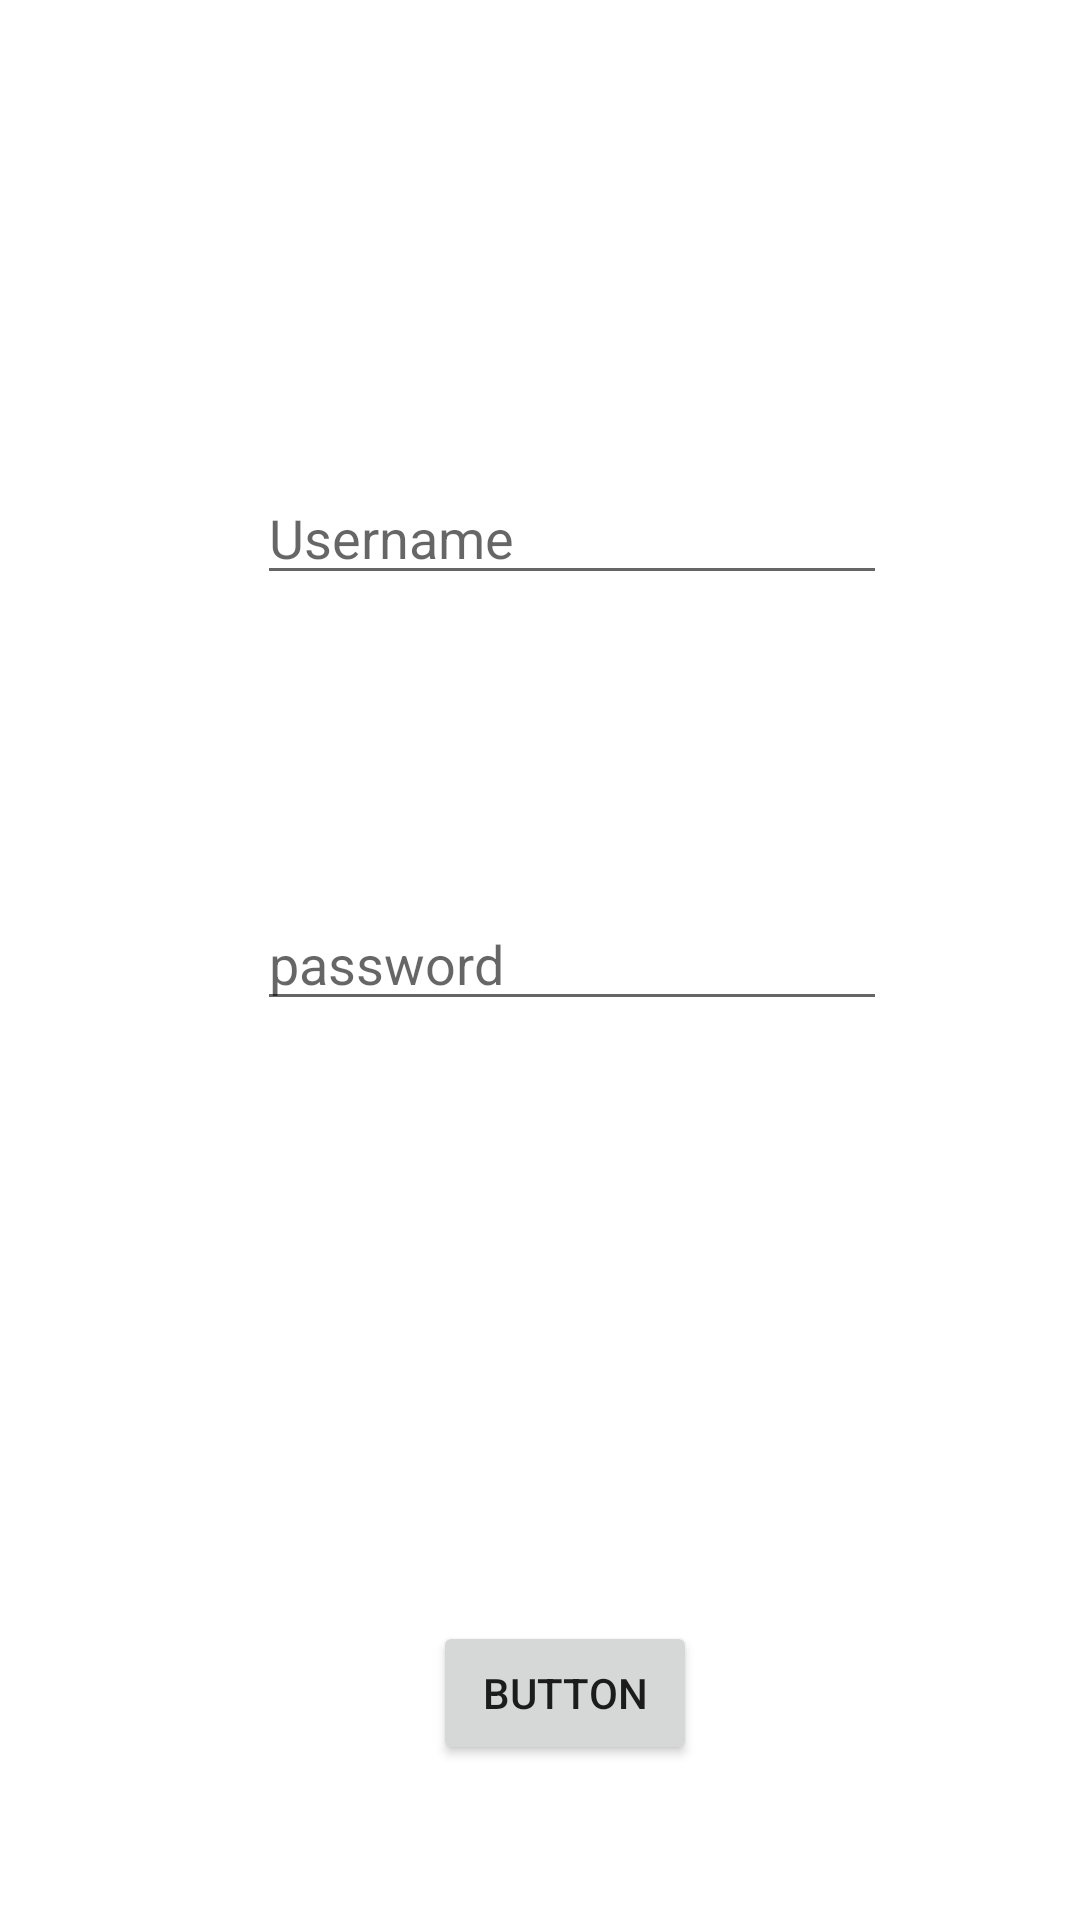

Produce the Android XML layout that renders to this screen, including the resource entries it uses.
<!-- AndroidManifest.xml: application theme Theme.Exe4 -->
<!-- res/layout/activity_main.xml -->
<?xml version="1.0" encoding="utf-8"?>
<androidx.constraintlayout.widget.ConstraintLayout xmlns:android="http://schemas.android.com/apk/res/android"
    xmlns:app="http://schemas.android.com/apk/res-auto"
    xmlns:tools="http://schemas.android.com/tools"
    android:layout_width="match_parent"
    android:layout_height="match_parent"
    tools:context=".MainActivity">

    <Button
        android:id="@+id/button"
        android:layout_width="wrap_content"
        android:layout_height="wrap_content"
        android:text="Button"
        app:layout_constraintBottom_toBottomOf="parent"
        app:layout_constraintEnd_toEndOf="parent"
        app:layout_constraintHorizontal_bias="0.531"
        app:layout_constraintStart_toStartOf="parent"
        app:layout_constraintTop_toTopOf="parent"
        app:layout_constraintVertical_bias="0.913" />

    <EditText
        android:id="@+id/editTextTextPassword"
        android:layout_width="wrap_content"
        android:layout_height="wrap_content"
        android:layout_marginBottom="200dp"
        android:ems="10"
        android:inputType="textPassword"
        android:hint="password"
        app:layout_constraintBottom_toTopOf="@+id/button"
        app:layout_constraintEnd_toEndOf="parent"
        app:layout_constraintHorizontal_bias="0.572"
        app:layout_constraintStart_toStartOf="parent"
        app:layout_constraintTop_toTopOf="parent"
        app:layout_constraintVertical_bias="1.0" />

    <EditText
        android:id="@+id/editTextTextPersonName"
        android:layout_width="wrap_content"
        android:layout_height="wrap_content"
        android:layout_marginBottom="100dp"
        android:ems="10"
        android:inputType="textPersonName"
        android:hint="Username"
        app:layout_constraintBottom_toTopOf="@+id/editTextTextPassword"
        app:layout_constraintEnd_toEndOf="parent"
        app:layout_constraintHorizontal_bias="0.572"
        app:layout_constraintStart_toStartOf="parent"
        app:layout_constraintTop_toTopOf="parent"
        app:layout_constraintVertical_bias="0.995" />
</androidx.constraintlayout.widget.ConstraintLayout>
<!-- resources referenced by this layout -->
<resources>
  <style name="Theme.Exe4" parent="Theme.MaterialComponents.DayNight.DarkActionBar">
          
          <item name="colorPrimary">@color/purple_500</item>
          <item name="colorPrimaryVariant">@color/purple_700</item>
          <item name="colorOnPrimary">@color/white</item>
          
          <item name="colorSecondary">@color/teal_200</item>
          <item name="colorSecondaryVariant">@color/teal_700</item>
          <item name="colorOnSecondary">@color/black</item>
          
          <item name="android:statusBarColor" tools:targetApi="l">?attr/colorPrimaryVariant</item>
          
      </style>
  <!-- not gathered from this repository: default colours our renderer supplied (Android Studio template values) -->
  <color name="purple_500">#FF6200EE</color>
  <color name="purple_700">#FF3700B3</color>
  <color name="teal_200">#FF03DAC5</color>
  <color name="teal_700">#FF018786</color>
  <color name="black">#FF000000</color>
  <color name="white">#FFFFFFFF</color>
</resources>
